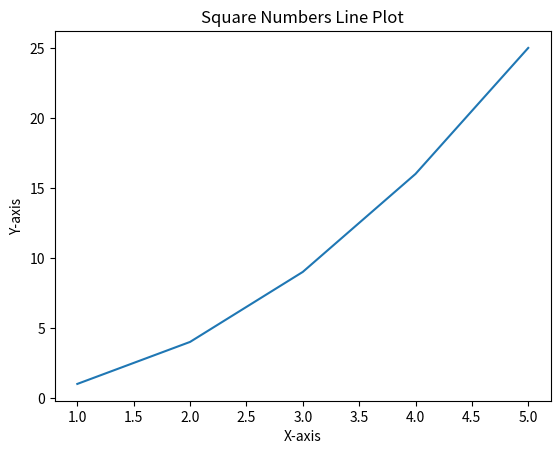

Python code for this plot:
import matplotlib.pyplot as plt

# Data
x = [1, 2, 3, 4, 5]
y = [1, 4, 9, 16, 25]

# Create line plot
plt.plot(x, y)

# Add labels and title
plt.xlabel("X-axis")
plt.ylabel("Y-axis")
plt.title("Square Numbers Line Plot")

# Show the plot window
plt.show()
